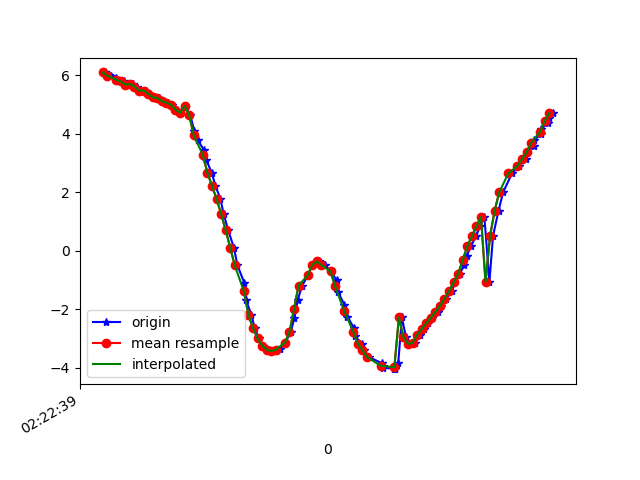

The data file committed next to this chart (first rows):
1617848560090, 544203639131219, 6.1036863, -4.1408515, 6.4527793
1617848560107, 544203658361989, 6.022, -4.215, 6.481
1617848560116, 544203677592759, 5.971, -4.455, 6.367
1617848560141, 544203696823529, 5.903, -4.494, 6.403
1617848560154, 544203716054299, 5.8, -4.658, 6.38
1617848560174, 544203735285069, 5.794, -4.717, 6.342
1617848560193, 544203754515839, 5.684, -4.805, 6.375
1617848560215, 544203773746609, 5.709, -4.991, 6.208
1617848560231, 544203792977379, 5.619, -5.039, 6.251
1617848560254, 544203812208149, 5.483, -5.194, 6.245
1617848560269, 544203831438919, 5.482, -5.251, 6.198
1617848560288, 544203850669689, 5.375, -5.298, 6.252
1617848560307, 544203869900459, 5.249, -5.501, 6.183
1617848560326, 544203889131229, 5.231, -5.502, 6.197
1617848560346, 544203908361999, 5.118, -5.537, 6.26
1617848560365, 544203927592769, 5.07, -5.72, 6.134
1617848560383, 544203946823539, 5, -5.747, 6.166
1617848560402, 544203966054309, 4.825, -5.826, 6.23
1617848560421, 544203985285079, 4.727, -6.038, 6.103
1617848560441, 544204004515849, 4.959, -5.2, 6.663
1617848560465, 544204023746619, 4.642, -6.188, 6.017
1617848560482, 544204042977389, 4.111, -7.12, 5.334
1617848560497, 544204062208159, 3.793, -7.745, 4.656
1617848560524, 544204081438929, 3.461, -8.478, 3.491
1617848560536, 544204100669699, 3.091, -9.096, 1.935
1617848560559, 544204119900469, 2.667, -9.426, 0.2702
1617848560575, 544204139131239, 2.227, -9.45, -1.331
1617848560597, 544204158362009, 1.771, -9.211, -2.838
1617848560611, 544204177592779, 1.27, -8.808, -4.105
1617848560631, 544204196823549, 0.7044, -8.431, -4.946
1617848560656, 544204216054319, 0.1077, -8.218, -5.338
1617848560672, 544204235285089, -0.5049, -8.119, -5.465
1617848560702, 544204254515859, -1.107, -7.995, -5.558
1617848560709, 544204273746629, -1.672, -7.829, -5.652
1617848560733, 544204292977399, -2.202, -7.684, -5.67
1617848560748, 544204312208169, -2.653, -7.566, -5.635
1617848560765, 544204331438939, -3.003, -7.478, -5.577
1617848560784, 544204350669709, -3.249, -7.43, -5.503
1617848560808, 544204369900479, -3.392, -7.431, -5.414
1617848560828, 544204389131249, -3.437, -7.476, -5.324
1617848560841, 544204408362019, -3.421, -7.491, -5.313
1617848560859, 544204427592789, -3.354, -7.456, -5.403
1617848560882, 544204446823559, -3.146, -7.413, -5.585
1617848560905, 544204466054329, -2.787, -7.407, -5.78
1617848560922, 544204485285099, -2.301, -7.512, -5.858
1617848560936, 544204504515869, -1.686, -7.733, -5.779
1617848560956, 544204523746639, -1.193, -8.073, -5.427
1617848560981, 544204542977409, -0.8388, -8.58, -4.66
1617848561000, 544204562208179, -0.4869, -9.113, -3.573
1617848561028, 544204581438949, -0.3447, -9.504, -2.366
1617848561032, 544204600669719, -0.387, -9.677, -1.5
1617848561056, 544204619900489, -0.4925, -9.73, -1.058
1617848561080, 544204639131259, -0.7081, -9.747, -0.7268
1617848561108, 544204658362029, -1.016, -9.742, -0.3308
1617848561113, 544204677592799, -1.416, -9.695, 0.2091
1617848561141, 544204696823569, -1.849, -9.581, 0.9035
1617848561154, 544204716054339, -2.266, -9.376, 1.731
1617848561182, 544204735285109, -2.629, -9.08, 2.583
1617848561186, 544204754515879, -2.932, -8.751, 3.297
1617848561219, 544204773746649, -3.18, -8.412, 3.895
1617848561225, 544204792977419, -3.41, -7.997, 4.523
... 43 more rows
